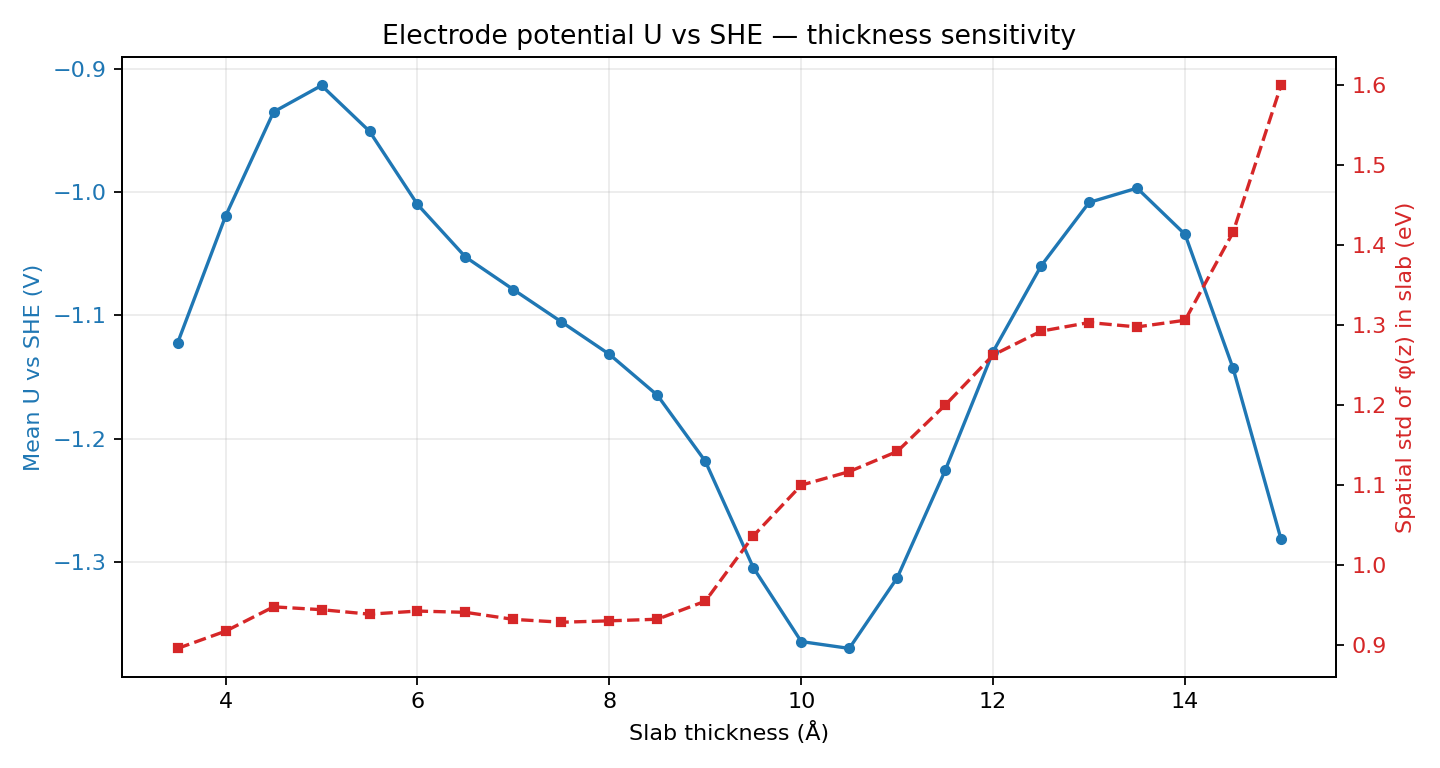

Data behind this chart, as committed beside it:
thickness_ang, mean_U_vs_SHE_V, mean_phi_z_spatial_std_eV, n_frames
3.5, -1.122, 0.8961, 39
4.0, -1.019, 0.9176, 39
4.5, -0.9348, 0.948, 39
5.0, -0.9133, 0.9445, 39
5.5, -0.9505, 0.9389, 39
6.0, -1.01, 0.9428, 39
6.5, -1.053, 0.9412, 39
7.0, -1.079, 0.9324, 39
7.5, -1.105, 0.9288, 39
8.0, -1.132, 0.9306, 39
8.5, -1.165, 0.9326, 39
9.0, -1.218, 0.9552, 39
9.5, -1.305, 1.037, 39
10.0, -1.365, 1.1, 39
10.5, -1.37, 1.117, 39
11.0, -1.313, 1.142, 39
11.5, -1.226, 1.2, 39
12.0, -1.129, 1.263, 39
12.5, -1.06, 1.293, 39
13.0, -1.008, 1.304, 39
13.5, -0.9966, 1.298, 39
14.0, -1.034, 1.306, 39
14.5, -1.143, 1.416, 39
15.0, -1.282, 1.6, 39
